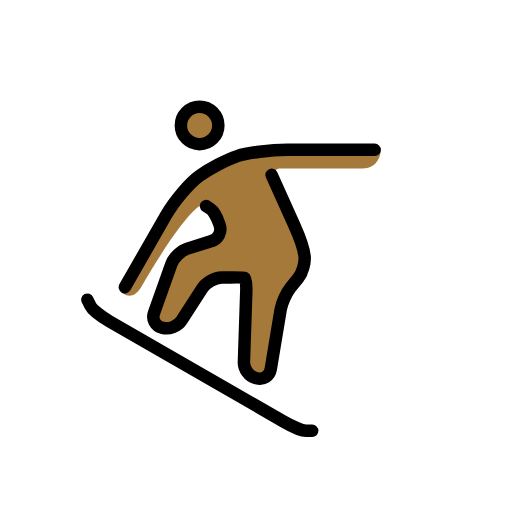
t = 0.00 s
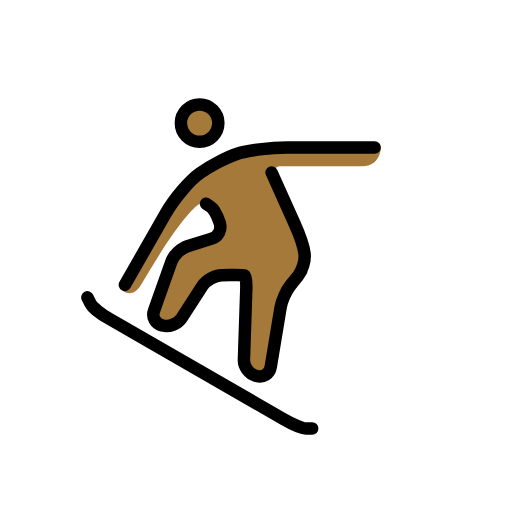
t = 0.48 s
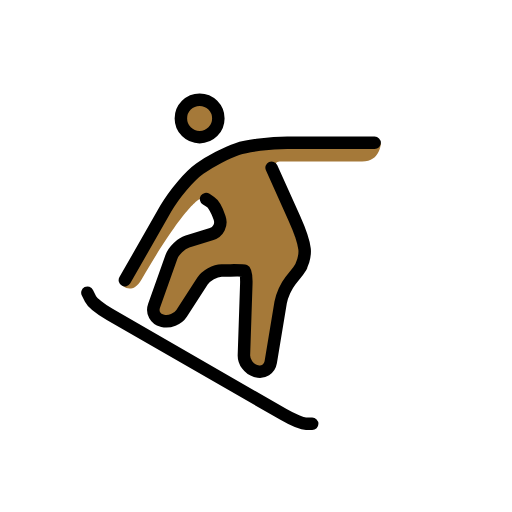
t = 1.43 s
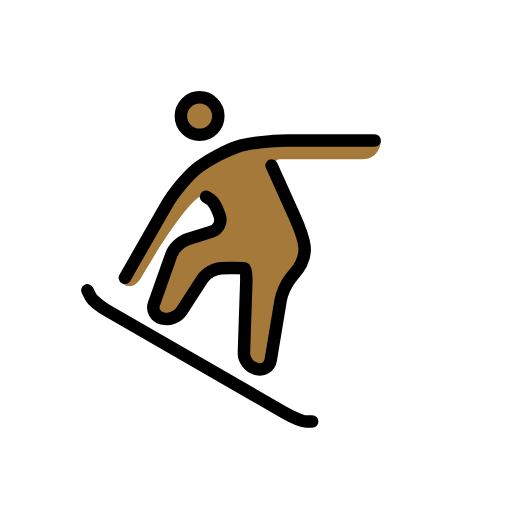
t = 1.90 s
t = 2.38 s: frame unchanged from t = 1.43 s, image omitted
t = 3.33 s: frame unchanged from t = 0.48 s, image omitted

The animated SVG that drew these frames (rendered in a browser with its animation timeline set to each time). Animation: 1 SMIL element (animateTransform=1); one cycle of 3.80 s, repeats indefinitely.

<?xml version='1.0' encoding='utf-8'?>
<svg xmlns="http://www.w3.org/2000/svg" id="emoji" viewBox="-5 -5 82 82" version="1.1" width="200" height="200" role="img">
  <title>OpenMoji: snowboarder: medium-dark skin tone</title><g><g id="color" />
  <g id="hair" />
  <g id="skin">
    <circle cx="26.9688" cy="15.0938" r="3" fill="#a57939" />
    <path fill="#a57939" d="M38.5,22c2.5,9,5.7383,17.0801,5.7383,17.0801l-3.9649,3.5351L38.0322,56.126L34,55l0.5117-15.3643 l-0.6113-0.2353l-5.3945,0.0801L23,48l-4-1l4.1113-11.5908L30.8154,33L29.5,29L28,28h-1c0,0-2.333,0.875-9.333,12.875 c-1.5918,2.7295-3.209,0.833-3.209,0.833C14.792,40.958,26,24,26,24l11-5h4h15c0,0,0,3-3,3c-1.0479,0-3,0-13,0c-2,0,0,2,0,2" />
  </g>
  <g id="skin-shadow" />
  <g id="line">
    <circle cx="26.9688" cy="15.0938" r="3" fill="none" stroke="#000000" stroke-miterlimit="10" stroke-width="2" />
    <path fill="none" stroke="#000000" stroke-linecap="round" stroke-linejoin="round" stroke-miterlimit="10" stroke-width="2" d="M15,41l6.5195-11.4092c1.3643-2.3872,3.8301-5.2969,5.4805-6.4658c1.6504-1.1689,4.3496-2.5752,6-3.125c1.6504-0.5498,5.25-1,8-1h3 c2.75,0,6.3496,0,8,0s3,0,3,0" />
    <path fill="none" stroke="#000000" stroke-linecap="round" stroke-linejoin="round" stroke-miterlimit="10" stroke-width="2" d="M38.5,23c0,0,0,0,3.625,8.0625c1.4648,3.2578,1.6533,4.9502,1.6533,4.9502c0.1221,1.0928-0.3437,2.6875-1.0351,3.543 l-1.2129,1.5039c-0.6914,0.8554-1.4043,2.4433-1.584,3.5283l-1.5869,9.5654c-0.1797,1.085-1.1944,1.7305-2.2539,1.4346 l-0.1787-0.0498c-1.0596-0.2959-1.8965-1.4375-1.8604-2.5371l0.3789-11.3662c0.0361-1.0996-0.0713-2.0518-0.2392-2.1172 c-0.168-0.0645-1.2061-0.1035-2.3057-0.0879l-1.3945,0.0215c-1.0996,0.0156-2.4883,0.7851-3.086,1.709l-3.334,5.1601 c-0.5976,0.9238-1.9589,1.461-3.0263,1.1943l-0.1192-0.0292c-1.0674-0.2666-1.6396-1.334-1.2715-2.3702l2.7735-7.8213 c0.3681-1.0361,1.5283-2.1533,2.5781-2.4814l3.8858-1.2158c1.0498-0.3281,1.6279-1.4512,1.2841-2.4971l-0.0654-0.1992 c-0.3437-1.0459-0.9629-2.1255-1.375-2.4004C28.3379,28.2251,28,28,28,28" />
    <path fill="none" stroke="#000000" stroke-linecap="round" stroke-linejoin="round" stroke-miterlimit="10" stroke-width="2" d="M45,64c0,0-0.4502,0-1,0s-2.1699-0.6738-3.5996-1.4971L12.5996,46.4971C11.1699,45.6738,9.7754,44.5498,9.5,44S9,43,9,43" />
  </g>
<animateTransform attributeName="transform" type="translate" values="0 0;0 -1.5;0 0" dur="3.8s" repeatCount="indefinite" /></g></svg>
